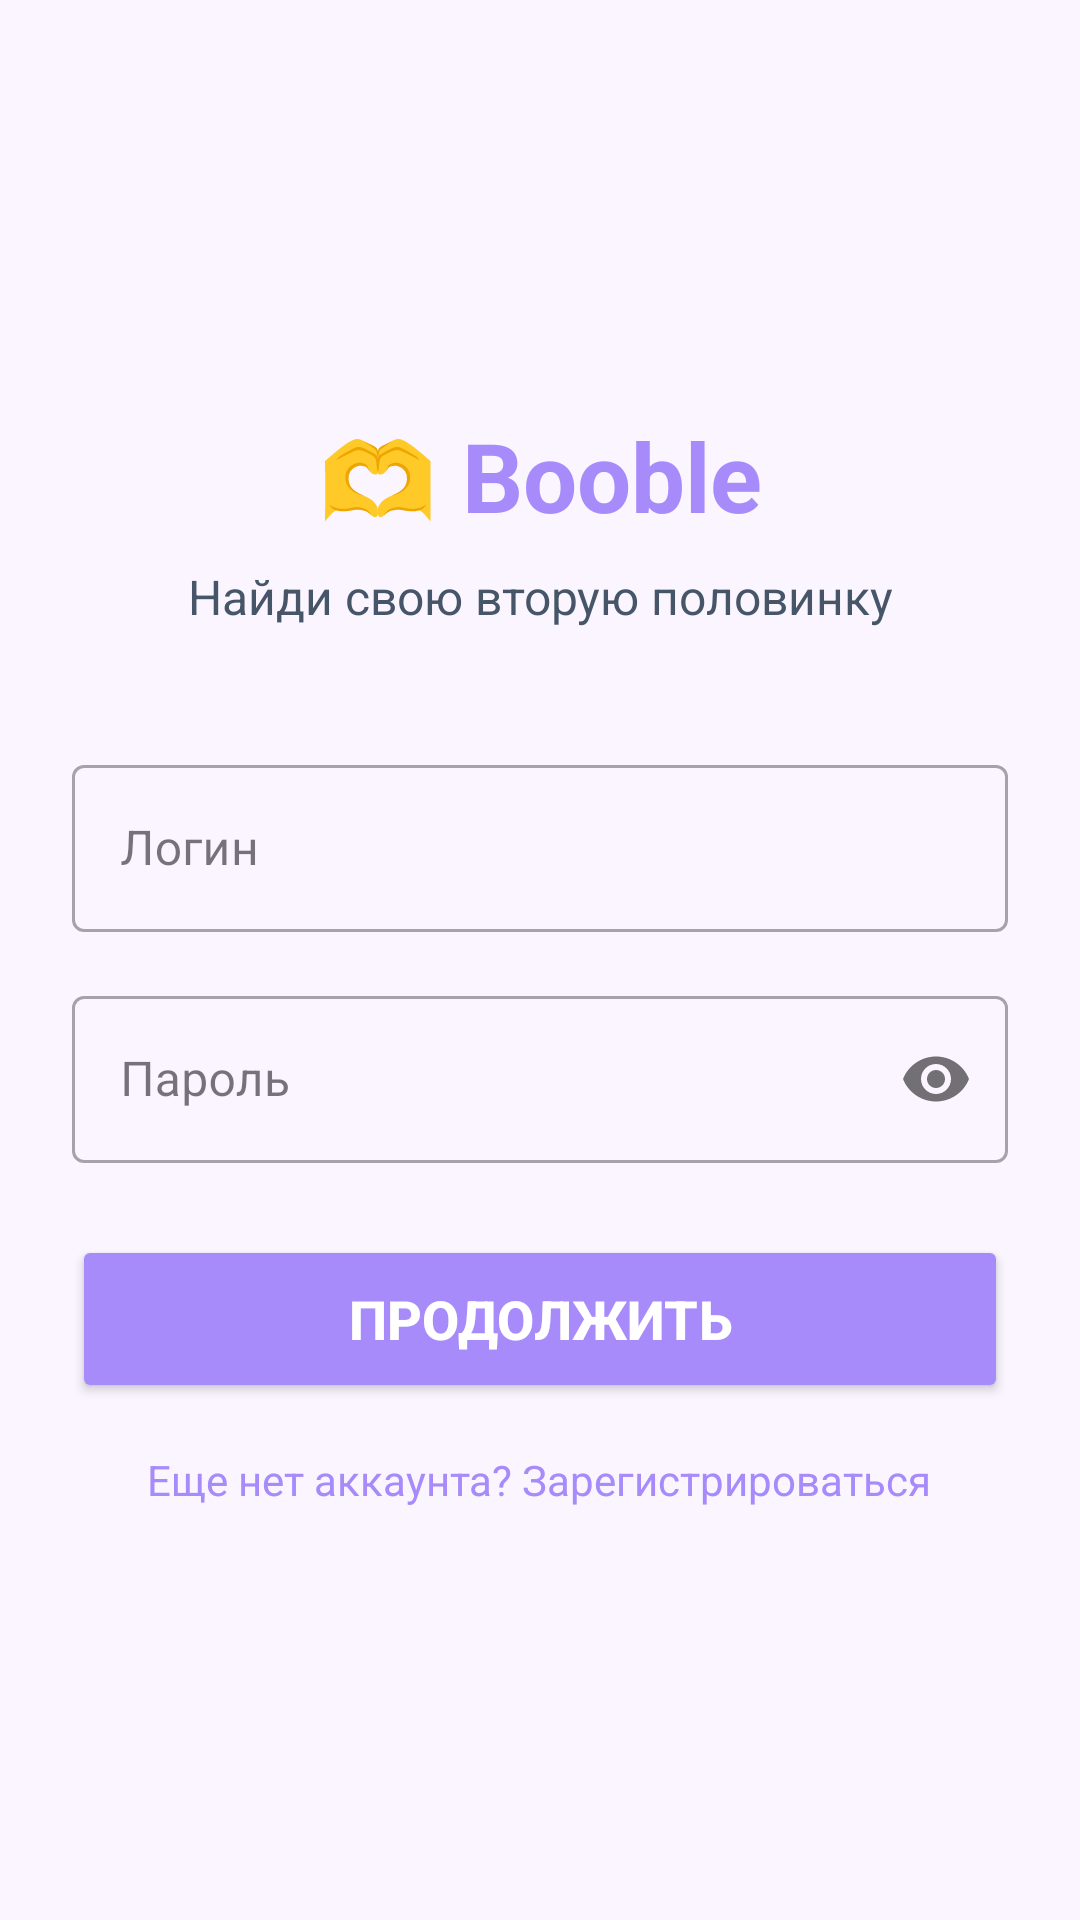

The Android layout XML behind this screen, and the referenced resources:
<!-- AndroidManifest.xml: application theme Theme.BoobleProject -->
<!-- res/layout/activity_main.xml -->
<?xml version="1.0" encoding="utf-8"?>
<LinearLayout xmlns:android="http://schemas.android.com/apk/res/android"
    android:layout_width="match_parent"
    android:layout_height="match_parent"
    xmlns:app="http://schemas.android.com/apk/res-auto"
    android:background="@color/light_background"
    android:gravity="center"
    android:orientation="vertical"
    android:padding="24dp">

    
    <TextView
        android:layout_width="wrap_content"
        android:layout_height="wrap_content"
        android:text="🫶 Booble"
        android:textSize="32sp"
        android:textStyle="bold"
        android:textColor="@color/primary"
        android:layout_marginBottom="8dp" />

    <TextView
        android:layout_width="wrap_content"
        android:layout_height="wrap_content"
        android:text="Найди свою вторую половинку"
        android:textSize="16sp"
        android:textColor="@color/muted_text"
        android:layout_marginBottom="40dp"
        android:gravity="center" />

    
    <com.google.android.material.textfield.TextInputLayout
        android:id="@+id/loginInputLayout"
        android:layout_width="match_parent"
        android:layout_height="wrap_content"
        android:layout_marginBottom="16dp"
        style="@style/Widget.MaterialComponents.TextInputLayout.OutlinedBox">

        <com.google.android.material.textfield.TextInputEditText
            android:id="@+id/loginEditText"
            android:layout_width="match_parent"
            android:layout_height="wrap_content"
            android:hint="Логин"
            android:textColor="@color/muted_text"
            android:textColorHint="@color/muted_text" />
    </com.google.android.material.textfield.TextInputLayout>

    
    <com.google.android.material.textfield.TextInputLayout
        android:id="@+id/passwordInputLayout"
        android:layout_width="match_parent"
        android:layout_height="wrap_content"
        android:layout_marginBottom="24dp"
        app:passwordToggleEnabled="true"
        style="@style/Widget.MaterialComponents.TextInputLayout.OutlinedBox">

        <com.google.android.material.textfield.TextInputEditText
            android:id="@+id/passwordEditText"
            android:layout_width="match_parent"
            android:layout_height="wrap_content"
            android:hint="Пароль"
            android:inputType="textPassword"
            android:textColor="@color/muted_text"
            android:textColorHint="@color/muted_text" />
    </com.google.android.material.textfield.TextInputLayout>

    
    <Button
        android:layout_width="match_parent"
        android:layout_height="56dp"
        android:text="Продолжить"
        android:textSize="18sp"
        android:textStyle="bold"
        android:textColor="@color/white"
        android:backgroundTint="@color/primary"
        android:onClick="onLoginClick"
        android:layout_marginBottom="16dp" />

    
    <TextView
        android:layout_width="wrap_content"
        android:layout_height="wrap_content"
        android:text="Еще нет аккаунта? Зарегистрироваться"
        android:textColor="@color/primary"
        android:textSize="14sp"
        android:onClick="goToRegistration"
        />

</LinearLayout>
<!-- resources referenced by this layout -->
<resources>
  <color name="light_background">#FAF5FF</color>
  <color name="muted_text">#475569</color>
  <color name="primary">#A78BFA</color>
  <color name="white">#FFFFFFFF</color>
  <style name="Theme.BoobleProject" parent="Base.Theme.BoobleProject" />
  <style name="Base.Theme.BoobleProject" parent="Theme.Material3.DayNight.NoActionBar">
          
          
      </style>
</resources>
